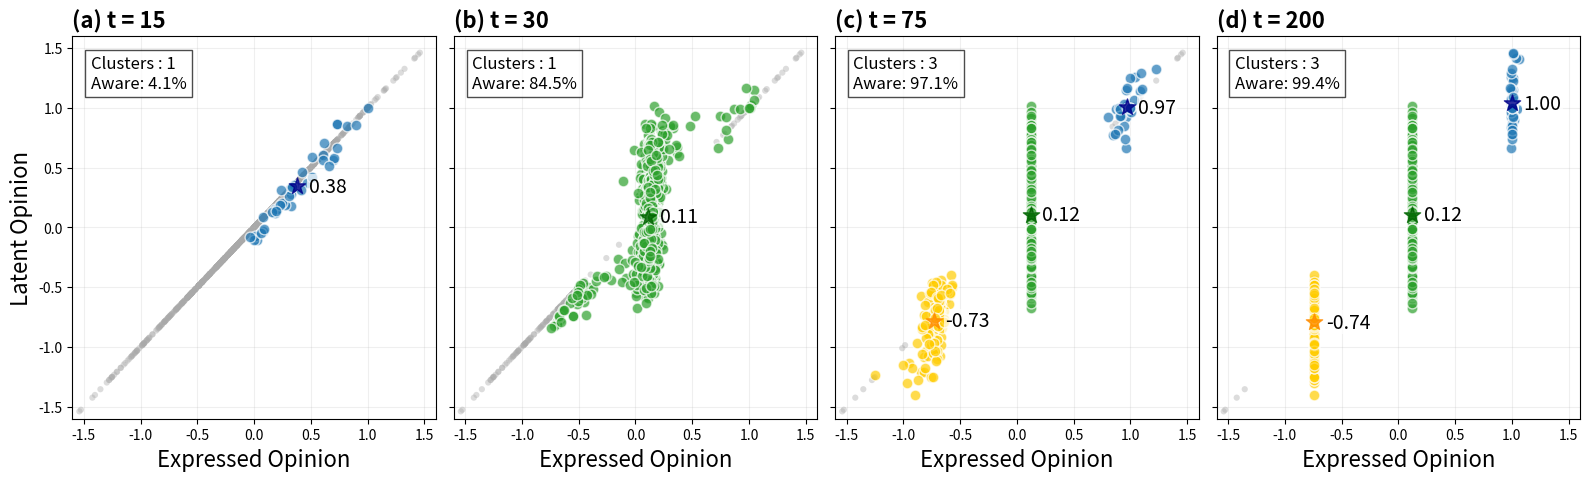

Source code (Python):
import numpy as np
import matplotlib.pyplot as plt
import random


# -----------------------------------------------------------------------------
#  Agent definition
# ----------------------------------------------------------------------------/

random.seed(25)
np.random.seed(25)

class Turtle:
    """Single agent with an opinion and a knowledge flag."""


    def __init__(self, x: float | None = None, y: float | None = None, latent_opinion: float | None = None):
        self.x = random.random() if x is None else x
        self.y = random.random() if y is None else y
        self.latent_opinion = np.random.normal(0, 0.5) if latent_opinion is None else latent_opinion  # fixed enthusiasm
        self.expressed_opinion = None  # evolving, only set when aware
        self.know = 0  # 0 = ignorant, 1 = knowledgeable
# -----------------------------------------------------------------------------
#  Opinion‑dynamics model
# ----------------------------------------------------------------------------/


class Model:
    """Opinion dynamics with **no ignorant‑ignorant interactions**."""


    def __init__(self, agent_count: int = 999, *, learning_rate: float = 0.3, confidence_threshold: float = 0.5):
        self.agent_count = agent_count
        self.learning_rate = learning_rate
        self.confidence_threshold = confidence_threshold


        # runtime containers
        self.turtles = []
        self.tick = 0
        self.know_count = []
        self.ticks = []
       
        # 初期意見と最終意見の記録用
        self.initial_opinions = []
        self.opinion_snapshots = {}
        self.knowledge_snapshots = {}


    def setup(self):
        self.turtles.clear()
        self.tick = 0
        self.know_count.clear()
        self.ticks.clear()
       
        # 初期意見と最終意見の記録をリセット
        self.initial_opinions = []
        self.opinion_snapshots = {}
        self.knowledge_snapshots = {}


        for _ in range(self.agent_count):
            self.turtles.append(Turtle())

        # Developer agent: always aware, latent_opinion=1, expressed_opinion=1
        developer = Turtle(latent_opinion=1.0)
        developer.expressed_opinion = 1.0
        developer.know = 1
        self.turtles.append(developer)

        # 初期意見（latent_opinion）を記録
        self.initial_opinions = [t.latent_opinion for t in self.turtles]


    def step(self):
        knowledgeable_agents = [t for t in self.turtles if t.know == 1]
        random.shuffle(knowledgeable_agents)

        for a in knowledgeable_agents:
            candidates = [p for p in self.turtles if p is not a]
            b = random.choice(candidates)

            if b.know == 0:
                # ignorant partner: similarity check with latent opinion
                if abs(a.expressed_opinion - b.latent_opinion) < self.confidence_threshold:
                    # update: b becomes aware, forms expressed opinion
                    b.expressed_opinion = (1 - self.learning_rate) * b.latent_opinion + self.learning_rate * a.expressed_opinion
                    b.know = 1
                # else: no update
            elif b.know == 1:
                # both aware: similarity check with expressed opinions
                if abs(a.expressed_opinion - b.expressed_opinion) < self.confidence_threshold:
                    new_a = (1 - self.learning_rate) * a.expressed_opinion + self.learning_rate * b.expressed_opinion
                    new_b = (1 - self.learning_rate) * b.expressed_opinion + self.learning_rate * a.expressed_opinion
                    a.expressed_opinion, b.expressed_opinion = new_a, new_b
                # else: no update
            # no else: a is knowledgeable by definition

        self.tick += 1
        know_agents = [t for t in self.turtles if t.know == 1]
        self.know_count.append(len(know_agents))
        self.ticks.append(self.tick)


    def run(self, ticks: int = 400, snapshot_times=[20, 50, 80, 100, 130]):
        self.setup()
        # 時間0の状態を記録
        self.opinion_snapshots[0] = [t.expressed_opinion if t.know == 1 else t.latent_opinion for t in self.turtles]
        self.knowledge_snapshots[0] = [t.know for t in self.turtles]
        for _ in range(ticks):
            self.step()
            # 指定されたタイムステップでスナップショットを保存
            if self.tick in snapshot_times:
                self.opinion_snapshots[self.tick] = [t.expressed_opinion if t.know == 1 else t.latent_opinion for t in self.turtles]
                self.knowledge_snapshots[self.tick] = [t.know for t in self.turtles]
   
    # 1次元クラスタリング用の関数
    def cluster_opinions_1d(self, opinions, d):
        """
        Parameters
        ----------
        opinions : array-like, shape (n_agents,)
            各エージェントの意見値（数値スカラー）
        d : float
            クラスタ分割のしきい値（塊と塊の「谷間」の幅）
        Returns
        -------
        labels : ndarray, shape (n_agents,)
            各エージェントに対応するクラスタ ID（0, 1, 2, ...）
        clusters : list[list[int]]
            オリジナルのインデックスを保持したクラスタ構造
        """
        opinions = np.asarray(opinions)
        # 元のインデックスを保持しつつソート
        order = np.argsort(opinions)
        sorted_vals = opinions[order]


        # 隣接差分を取り，d 以上ならそこがクラスター境界
        boundaries = np.where(np.diff(sorted_vals) >= d)[0]


        # 連番のクラスタ ID を作成
        labels_sorted = np.zeros_like(sorted_vals, dtype=int)
        for cid, start in enumerate(np.r_[0, boundaries + 1]):
            end = boundaries[cid] + 1 if cid < len(boundaries) else len(sorted_vals)
            labels_sorted[start:end] = cid


        # 元の順序に戻す
        labels = np.empty_like(labels_sorted)
        labels[order] = labels_sorted


        # クラスタ構造（元インデックスのリスト）も返すと便利
        clusters = [
            order[labels_sorted == cid].tolist() for cid in range(labels_sorted.max() + 1)
        ]
        return labels, clusters


    def plot_opinion_evolution_clusters_1d_horizontal(self, time_points=[15, 25, 40, 75, 120]):
        """指定された時点での意見クラスタの進化を可視化（1次元クラスタリング手法を使用）- 横並びパネル版"""
        # 必要なスナップショットがあるか確認
        missing_points = [t for t in time_points if t not in self.opinion_snapshots]
        if missing_points:
            print(f"警告: 次の時点のデータがありません: {missing_points}")
            time_points = [t for t in time_points if t in self.opinion_snapshots]


        if not time_points:
            print("可視化する時点がありません。")
            return
       
        # サブプロットの作成 - 横方向に配置
        fig, axes = plt.subplots(1, len(time_points), figsize=(4*len(time_points), 5), sharey=True)
       
        # 1つの時点だけの場合、axesはスカラーになるので調整
        if len(time_points) == 1:
            axes = [axes]


        # 固定された色マッピング
        cluster_colors = {
            'positive': '#1f77b4',  # 青
            'center': '#2ca02c',    # 緑
            'negative': '#ffcc00'   # 黄色
        }
       
        # 各時点でのクラスタを描画
        for idx, tick in enumerate(time_points):
            ax = axes[idx]
           
            # その時点での意見と知識状態を取得
            opinions = self.opinion_snapshots[tick]
            knowledge = self.knowledge_snapshots[tick]
           
            # 認知者のデータのみを抽出
            aware_indices = [i for i, k in enumerate(knowledge) if k == 1]
           
            if len(aware_indices) <= 1:
                ax.text(0.5, 0.5, f"Time {tick}\nNot enough aware agents",
                       ha='center', va='center', transform=ax.transAxes, fontsize=12)
                continue
           
            # 認知者の初期意見とその時点の意見
            initial_opinions = [self.initial_opinions[i] for i in aware_indices]
            current_opinions = [opinions[i] for i in aware_indices]
           
            # 1次元クラスタリングを実行（現在の意見でクラスタを決定）
            labels, clusters = self.cluster_opinions_1d(current_opinions, self.confidence_threshold)
            n_clusters = len(clusters)
           
            # クラスター情報を出力
            print(f"\n=== Time {tick} ===")
            print(f"Total aware agents: {len(aware_indices)}")
            print(f"Number of clusters: {n_clusters}")
           
            # 各クラスタの平均意見を計算して色を割り当て
            cluster_mean_opinions = []
            for i in range(n_clusters):
                cluster_indices = clusters[i]
                cluster_mean = np.mean([current_opinions[j] for j in cluster_indices])
                cluster_mean_opinions.append(cluster_mean)
               
                # クラスター詳細情報を出力
                cluster_size = len(cluster_indices)
                print(f"  Cluster {i+1}: {cluster_size} agents (mean opinion: {cluster_mean:.3f})")
           
            # 散布図 - クラスターごとに描画
            for i in range(n_clusters):
                cluster_indices = clusters[i]
                cluster_points = np.array([[current_opinions[j], initial_opinions[j]] for j in range(len(initial_opinions)) if labels[j] == i])
               
                # クラスタの平均意見に基づいて色を決定
                mean_opinion = cluster_mean_opinions[i]
                if mean_opinion > 0.3:
                    color = cluster_colors['positive']
                    cluster_label = f'Positive Cluster'
                elif mean_opinion < -0.3:
                    color = cluster_colors['negative']
                    cluster_label = f'Negative Cluster'
                else:
                    color = cluster_colors['center']
                    cluster_label = f'Central Cluster'
               
                if len(cluster_points) > 0:
                    ax.scatter(cluster_points[:, 0], cluster_points[:, 1],
                              c=color, label=cluster_label if idx == len(time_points) - 1 else "",
                              s=60, alpha=0.7, edgecolors='w',zorder =2)
       
            # 各クラスタの平均意見を星印で表示
            for i in range(n_clusters):
                cluster_indices = [j for j in range(len(labels)) if labels[j] == i]
                if cluster_indices:
                    mean_initial = np.mean([initial_opinions[j] for j in cluster_indices])
                    mean_current = np.mean([current_opinions[j] for j in cluster_indices])
                   
                    # クラスタの平均意見に基づいて星印の色を決定
                    if mean_current > 0.3:
                        star_color = 'darkblue'
                    elif mean_current < -0.3:
                        star_color = 'darkorange'
                    else:
                        star_color = 'darkgreen'
                   
                    ax.scatter([mean_current], [mean_initial], c=star_color, s=150, alpha=0.8, marker='*', zorder=3)
                   
                    # 数値表示を見やすく改善
                    ax.text(mean_current + 0.1, mean_initial, f'{mean_current:.2f}',
                           fontsize=14, va='center', ha='left',
                           bbox=dict(facecolor='white', alpha=0.7, edgecolor='none', pad=1),
                           zorder=4, color='black')
       
            # 認知率を計算
            awareness_rate = sum(knowledge) / len(knowledge) * 100
           
            # 未認知者の処理
            unaware_indices = [i for i, k in enumerate(knowledge) if k == 0]
            if unaware_indices:
                unaware_initial = [self.initial_opinions[i] for i in unaware_indices]
               
                # 未認知者数も出力
                print(f"  Unaware agents: {len(unaware_indices)}")
               
                # 100%の抽出率で代表点をプロット
                sampling_rate = 1.0
                if len(unaware_initial) > 0:
                    sample_size = max(1, int(len(unaware_initial) * sampling_rate))
                    sampled_indices = random.sample(range(len(unaware_initial)), sample_size)
                    display_dots = [unaware_initial[i] for i in sampled_indices]
                   
                    ax.scatter(display_dots, display_dots,
                               c='darkgray', s=20, alpha=0.4, edgecolors='none', zorder=1)
       
            # グラフの設定 - パネルラベルとタイトルを統合
            panel_labels = ['(a)', '(b)', '(c)', '(d)']
            if idx < len(panel_labels):
                ax.set_title(f'{panel_labels[idx]} t = {tick}', fontsize=16, loc='left', fontweight='bold')
            else:
                ax.set_title(f't = {tick}', fontsize=16, loc='left')
            ax.grid(True, alpha=0.2)
            ax.set_xlim(-1.6, 1.6)
            ax.set_ylim(-1.6, 1.6)
           
            # X軸ラベル（時刻ごとの意見）
            ax.set_xlabel(f'Expressed Opinion', fontsize=16)
           
            # Y軸ラベル（初期意見）は最初のサブプロットにのみ表示
            if idx == 0:
                ax.set_ylabel('Latent Opinion', fontsize=16)
           
            # クラスター数と認知率を表示
            ax.text(0.05, 0.95, f'Clusters : {n_clusters}\nAware: {awareness_rate:.1f}%',
                   transform=ax.transAxes, fontsize=12,
                   bbox=dict(facecolor='white', alpha=0.7), va='top')


        # プロット設定
        plt.tight_layout()
        plt.subplots_adjust(top=0.9, wspace=0.05)
        plt.savefig('opinion_clusters_horizontal2.png', dpi=300, bbox_inches='tight')
        plt.savefig('opinion_clusters_horizontal2.svg')
        plt.show()




if __name__ == '__main__':
    # パラメータの設定
    TICKS = 250
    AGENT_COUNT = 999
   
    # 単一シミュレーション実行
    print("Running simulation...")
    model = Model(agent_count=AGENT_COUNT, learning_rate=0.3, confidence_threshold=0.5)
    model.run(ticks=TICKS, snapshot_times=[15,30,75,200])
   
    # 横並びパネルでの可視化
    print("Plotting horizontal panel visualization...")
    model.plot_opinion_evolution_clusters_1d_horizontal([15,30,75,200])